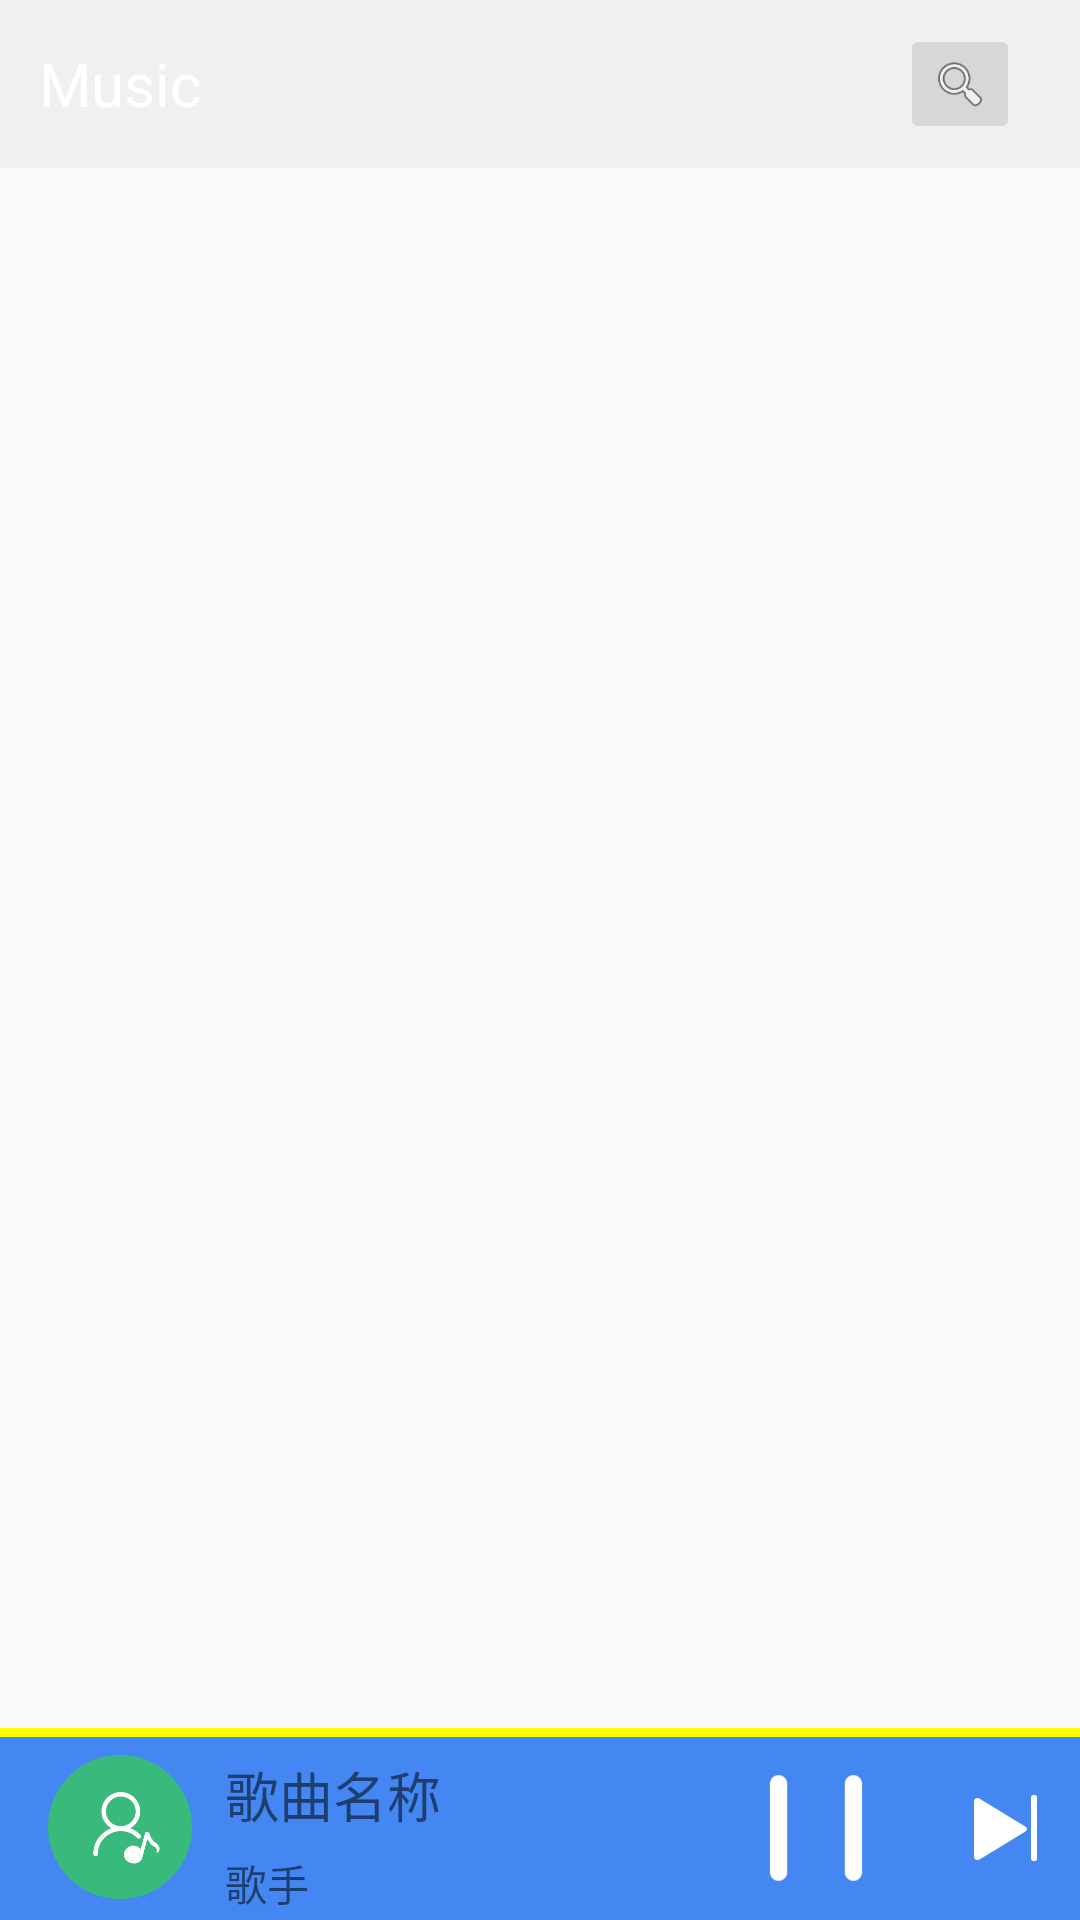

Reconstruct the res/layout file that produces this screen, plus the resources it refers to.
<!-- AndroidManifest.xml: application theme AppTheme -->
<!-- res/layout/activity_dir_file.xml -->
<?xml version="1.0" encoding="utf-8"?>
<LinearLayout xmlns:android="http://schemas.android.com/apk/res/android"
              xmlns:tools="http://schemas.android.com/tools"
              android:layout_width="match_parent"
              android:layout_height="match_parent"
              android:orientation="vertical"
              tools:context="com.android.app.DirFileActivity"
    >

    <include layout="@layout/home_title_layout" />


    <ListView
        android:id="@+id/lv_music_dir"
        android:layout_width="match_parent"
        android:layout_height="0dp"
        android:layout_weight="1"
        android:dividerHeight="0.6dp" />


    <include layout="@layout/bottom_title_player_layout" />


</LinearLayout>
<!-- res/layout/home_title_layout.xml (included above) -->
<?xml version="1.0" encoding="utf-8"?>
<LinearLayout xmlns:android="http://schemas.android.com/apk/res/android"
    android:id="@+id/action_bar_layout"
    android:layout_width="match_parent"
    android:layout_height="?android:attr/actionBarSize"
    android:background="@color/color_primary"
    android:orientation="horizontal">

    <RelativeLayout
        android:id="@+id/title_layout"
        android:layout_width="80dp"
        android:layout_height="50dp"
        android:layout_gravity="center"
        android:gravity="center">

        <TextView
            android:id="@+id/tv_home_title"
            android:layout_width="wrap_content"
            android:layout_height="wrap_content"
            android:layout_centerInParent="true"
            android:text="@string/musicbrowserlabel"
            android:textColor="@color/text_color_white"
            android:textSize="20sp" />

        <ImageButton
            android:id="@+id/btn_return"
            android:layout_width="40dp"
            android:layout_height="40dp"
            android:layout_centerInParent="true"
            android:scaleType="centerCrop"
            android:src="@android:drawable/arrow_down_float"
            android:visibility="gone" />
    </RelativeLayout>

    <RelativeLayout
        android:id="@+id/search_layout"
        android:layout_width="0dp"
        android:layout_height="60dp"
        android:layout_gravity="center"
        android:layout_weight="1"
        android:focusable="true"
        android:focusableInTouchMode="true">

        <SearchView
            android:id="@+id/searchView"
            android:layout_width="match_parent"
            android:layout_height="match_parent"
            android:layout_alignParentBottom="true"
            android:layout_centerHorizontal="true"
            android:visibility="gone" />

        <TextView
            android:id="@+id/tv_title"
            android:layout_width="wrap_content"
            android:layout_height="wrap_content"
            android:layout_centerInParent="true"
            android:text="@string/musicbrowserlabel"
            android:textColor="@color/text_color_white"
            android:visibility="gone"
            android:textSize="20sp" />
    </RelativeLayout>

    <RelativeLayout
        android:id="@+id/search_btn_layout"
        android:layout_width="80dp"
        android:layout_height="50dp"
        android:layout_gravity="center">

        <ImageButton
            android:id="@+id/btn_search"
            android:layout_width="40dp"
            android:layout_height="40dp"
            android:layout_centerInParent="true"
            android:scaleType="centerCrop"
            android:src="@android:drawable/ic_menu_search" />
    </RelativeLayout>
</LinearLayout>
<!-- res/layout/bottom_title_player_layout.xml (included above) -->
<?xml version="1.0" encoding="utf-8"?>
<LinearLayout xmlns:android="http://schemas.android.com/apk/res/android"
    android:id="@+id/bottom_title_bar"
    android:layout_width="match_parent"
    android:layout_height="64dp"
    android:orientation="vertical"

    >

    <ProgressBar
        android:id="@+id/pro_music_schedule"
        android:layout_width="fill_parent"
        android:layout_height="3dp"
        android:background="@drawable/progressbar_home"
        android:max="100"
        android:progress="90" />


    <RelativeLayout
        android:id="@+id/music_relayout"
        android:layout_width="match_parent"
        android:layout_height="match_parent"
        android:background="#4487F3">

        <ImageView
            android:id="@+id/iv_music_icon"
            android:layout_width="48dp"
            android:layout_height="48dp"
            android:layout_alignParentLeft="true"
            android:layout_marginLeft="16dp"
            android:layout_marginTop="6dp"
            android:scaleType="centerInside"
            android:src="@drawable/singer" />

        <TextView
            android:id="@+id/tv_music_name"
            android:layout_width="wrap_content"
            android:layout_height="wrap_content"
            android:layout_marginLeft="11dp"
            android:layout_marginTop="6dp"
            android:layout_toRightOf="@+id/iv_music_icon"
            android:text="歌曲名称"
            android:textSize="18dp" />


        <TextView
            android:id="@+id/tv_music_author"
            android:layout_width="wrap_content"
            android:layout_height="wrap_content"
            android:layout_below="@+id/tv_music_name"
            android:layout_marginLeft="11dp"
            android:layout_marginTop="6dp"
            android:layout_toRightOf="@+id/iv_music_icon"
            android:text="歌手"
            android:textSize="14dp" />

        <ImageView
            android:id="@+id/iv_music_next"
            android:layout_width="wrap_content"
            android:layout_height="wrap_content"
            android:layout_alignParentRight="true"
            android:layout_centerVertical="true"
            android:src="@drawable/next_btn" />

        <ImageView
            android:id="@+id/iv_music_play_pause"
            android:layout_width="48dp"
            android:layout_height="48dp"
            android:layout_centerVertical="true"
            android:layout_marginRight="14dp"
            android:layout_marginTop="10dp"
            android:layout_toLeftOf="@id/iv_music_next"
            android:src="@drawable/pause_btn" />


    </RelativeLayout>


</LinearLayout>
<!-- resources referenced by this layout -->
<resources>
  <color name="color_primary">#F0F0F0</color>
  <color name="text_color_white">#FFFFFF</color>
  <!-- drawable next_btn: png bitmap (drawable-xxhdpi, 2078 bytes) -->
  <!-- drawable pause_btn: png bitmap (drawable-xxhdpi, 1554 bytes) -->
  <!-- drawable progressbar_home (drawable) -->
  <?xml version="1.0" encoding="utf-8"?>
  <layer-list xmlns:android="http://schemas.android.com/apk/res/android"
  
      >
  
      <item android:id="@android:id/background">
          <shape android:shape="rectangle">
  
              <solid android:color="#FFFF00" />
  
          </shape>
      </item>
  
      <item
          android:id="@android:id/secondaryProgress"
          >
          <clip>
  
              <shape>
                  <solid android:color="#00FFFF"/>
  
              </shape>
          </clip>
      </item>
  
      <item android:id="@android:id/progress">
          <clip>
  
              <shape >
                  <solid android:color="@android:color/white"/>
  
              </shape>
          </clip>
  
      </item>
  
  
  </layer-list>
  <!-- drawable singer: png bitmap (drawable-xxhdpi, 14756 bytes) -->
  <string name="musicbrowserlabel">Music</string>
  <style name="AppTheme" parent="android:Theme.Material.Light.NoActionBar">
          <item name="android:colorPrimary">@color/color_primary</item>
          <item name="android:colorPrimaryDark">@color/color_dark_primary</item>
          <item name="android:colorAccent">@color/color_dark_primary</item>
          <item name="android:fitsSystemWindows">true</item>
          <item name="android:statusBarColor">@color/statusBar_color</item>
      </style>
  <color name="color_dark_primary">#446584</color>
  <color name="statusBar_color">#C0C0C0</color>
</resources>
